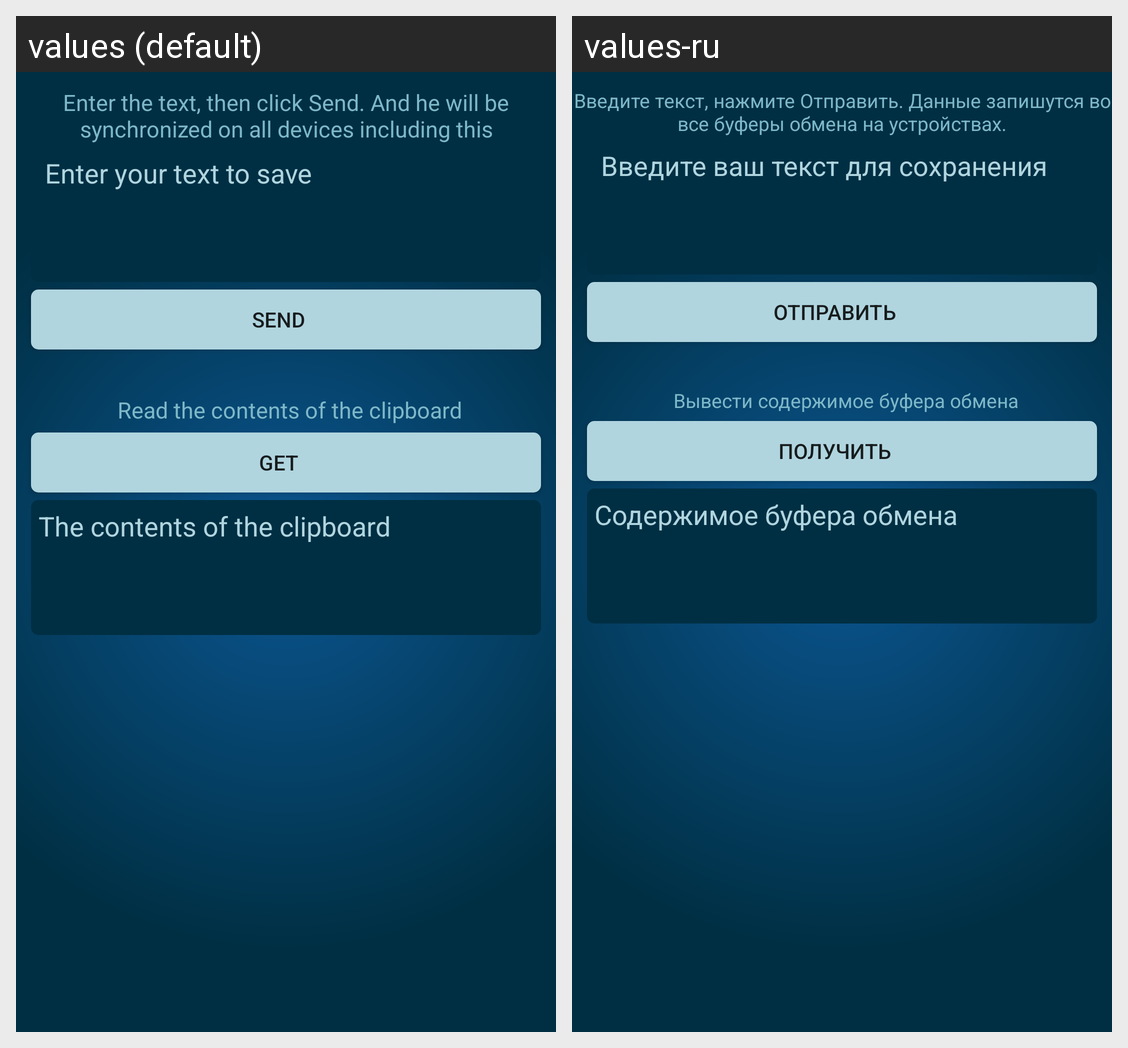

Locale-by-locale string values for the Android screen shown in this grid:
Android screen res/layout/fragment_manual.xml rendered under 2 locales, left to right: values (default), values-ru. Device: Nexus 5 (rendered at 1080×1920; each locale shown at half size, 540×960, under a caption strip naming it); theme AppTheme.
Strings drawn on this screen, with the default value and each locale's value (text and hints the layout hard-codes, and strings that could not be matched under every locale, appear in the picture but are not listed):

activity_cloud_manual_text_info1
  values: Enter the text, then click Send. And he will be synchronized on all devices including this
  values-ru: Введите текст, нажмите Отправить. Данные запишутся во все буферы обмена на устройствах.

placeholder_entertext
  values:  Enter your text to save
  values-ru:  Введите ваш текст для сохранения

text_save
  values: Send
  values-ru: Отправить

activity_cloud_manual_text_info2
  values: Read the contents of the clipboard
  values-ru: Вывести содержимое буфера обмена

text_get
  values: Get
  values-ru: Получить

activity_cloud_manual_text_info3
  values: The contents of the clipboard
  values-ru: Содержимое буфера обмена
